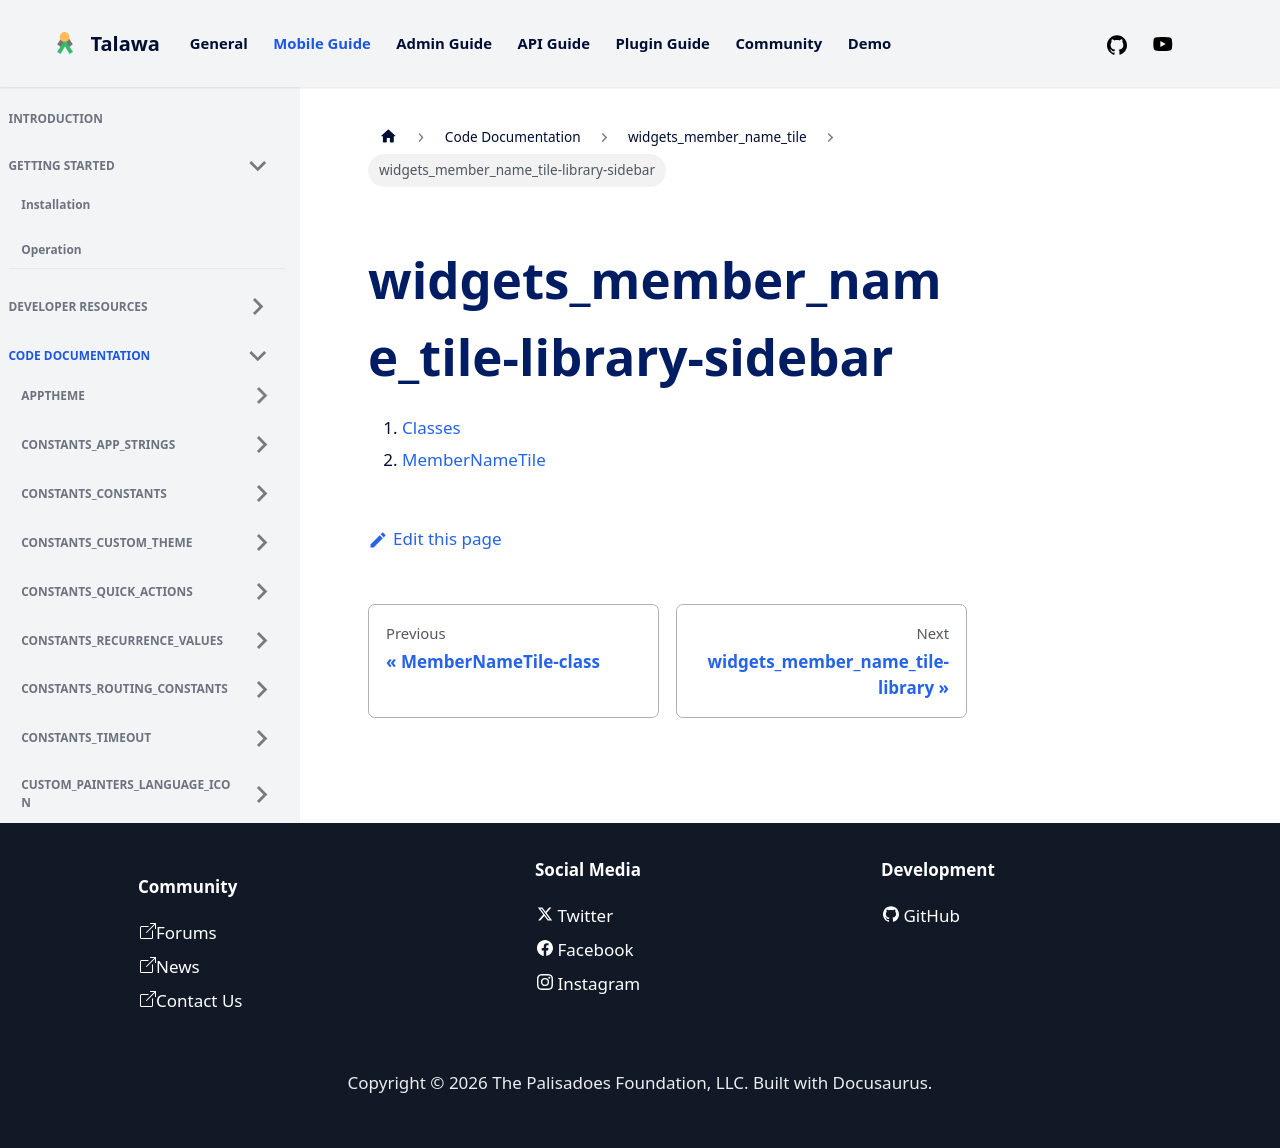

repository: PalisadoesFoundation/talawa · page: docs/auto-docs/widgets_member_name_tile/widgets_member_name_tile-library-sidebar/index.html · generator: docusaurus

1.  [Classes](./#classes)
2.  [MemberNameTile](./MemberNameTile-class.md)
